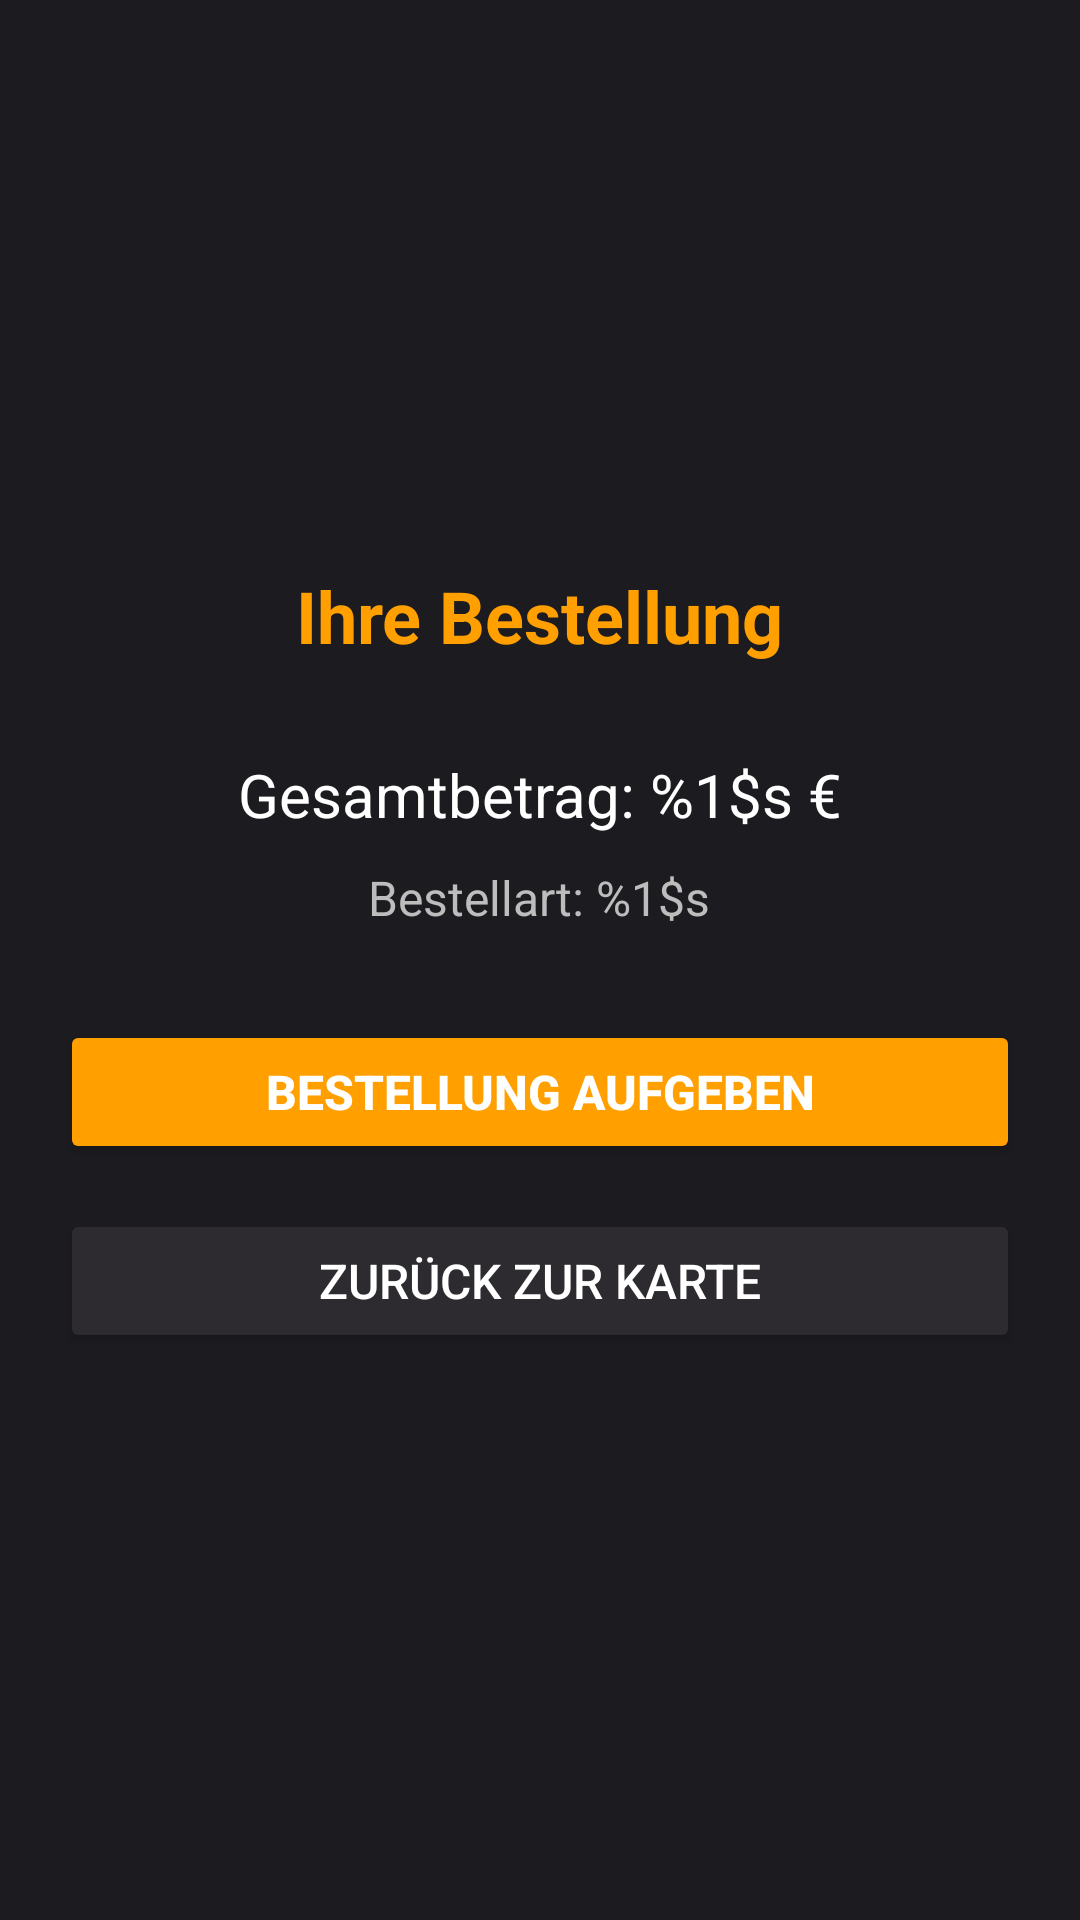

The Android layout XML behind this screen, and the referenced resources:
<!-- AndroidManifest.xml: application theme Theme.GoldeselElsdorf -->
<!-- res/layout/activity_cart.xml -->
<?xml version="1.0" encoding="utf-8"?>
<LinearLayout xmlns:android="http://schemas.android.com/apk/res/android"
    android:layout_width="match_parent"
    android:layout_height="match_parent"
    android:orientation="vertical"
    android:padding="20dp"
    android:background="@color/dark_background"
    android:gravity="center">

    <TextView
        android:layout_width="wrap_content"
        android:layout_height="wrap_content"
        android:text="@string/order_title"
        android:textSize="24sp"
        android:textColor="@color/orange"
        android:textStyle="bold"
        android:layout_marginBottom="30dp" />

    <TextView
        android:id="@+id/cartTotal"
        android:layout_width="wrap_content"
        android:layout_height="wrap_content"
        android:text="@string/total_amount"
        android:textSize="20sp"
        android:textColor="@color/white"
        android:layout_marginBottom="10dp" />

    <TextView
        android:id="@+id/orderType"
        android:layout_width="wrap_content"
        android:layout_height="wrap_content"
        android:text="@string/order_type"
        android:textSize="16sp"
        android:textColor="@color/light_gray"
        android:layout_marginBottom="30dp" />

    <Button
        android:id="@+id/btnConfirmOrder"
        android:layout_width="match_parent"
        android:layout_height="wrap_content"
        android:text="@string/order_confirm"
        android:textSize="16sp"
        android:textStyle="bold"
        android:backgroundTint="@color/orange"
        android:textColor="@color/white"
        android:layout_marginBottom="15dp" />

    <Button
        android:id="@+id/btnBackToMenu"
        android:layout_width="match_parent"
        android:layout_height="wrap_content"
        android:text="@string/back_to_menu"
        android:textSize="16sp"
        android:backgroundTint="@color/card_background"
        android:textColor="@color/white" />
    

    <TextView
        android:id="@+id/customerInfo"
        android:layout_width="match_parent"
        android:layout_height="wrap_content"
        android:layout_marginTop="16dp"
        android:layout_marginBottom="16dp"
        android:visibility="gone" />

    <Button
        android:id="@+id/btnEditCustomerInfo"
        android:layout_width="match_parent"
        android:layout_height="wrap_content"
        android:text="Kundendaten bearbeiten"
        android:visibility="gone" />

</LinearLayout>
<!-- resources referenced by this layout -->
<resources>
  <color name="card_background">#FF2D2B30</color>
  <color name="dark_background">#FF1C1B1F</color>
  <color name="light_gray">#FFBDBDBD</color>
  <color name="orange">#FFFFA000</color>
  <color name="white">#FFFFFFFF</color>
  <string name="back_to_menu">Zurück zur Karte</string>
  <string name="order_confirm">Bestellung aufgeben</string>
  <string name="order_title">Ihre Bestellung</string>
  <string name="order_type">Bestellart: %1$s</string>
  <string name="total_amount">Gesamtbetrag: %1$s €</string>
  <style name="Theme.GoldeselElsdorf" parent="Base.Theme.GoldeselElsdorf" />
  <style name="Base.Theme.GoldeselElsdorf" parent="Theme.Material3.DayNight.NoActionBar">
          
          <item name="colorPrimary">@color/orange</item>
          <item name="colorOnPrimary">@color/black</item>
          <item name="android:statusBarColor">@color/dark_background</item>
          <item name="android:navigationBarColor">@color/dark_background</item>
      </style>
  <color name="black">#FF000000</color>
</resources>
